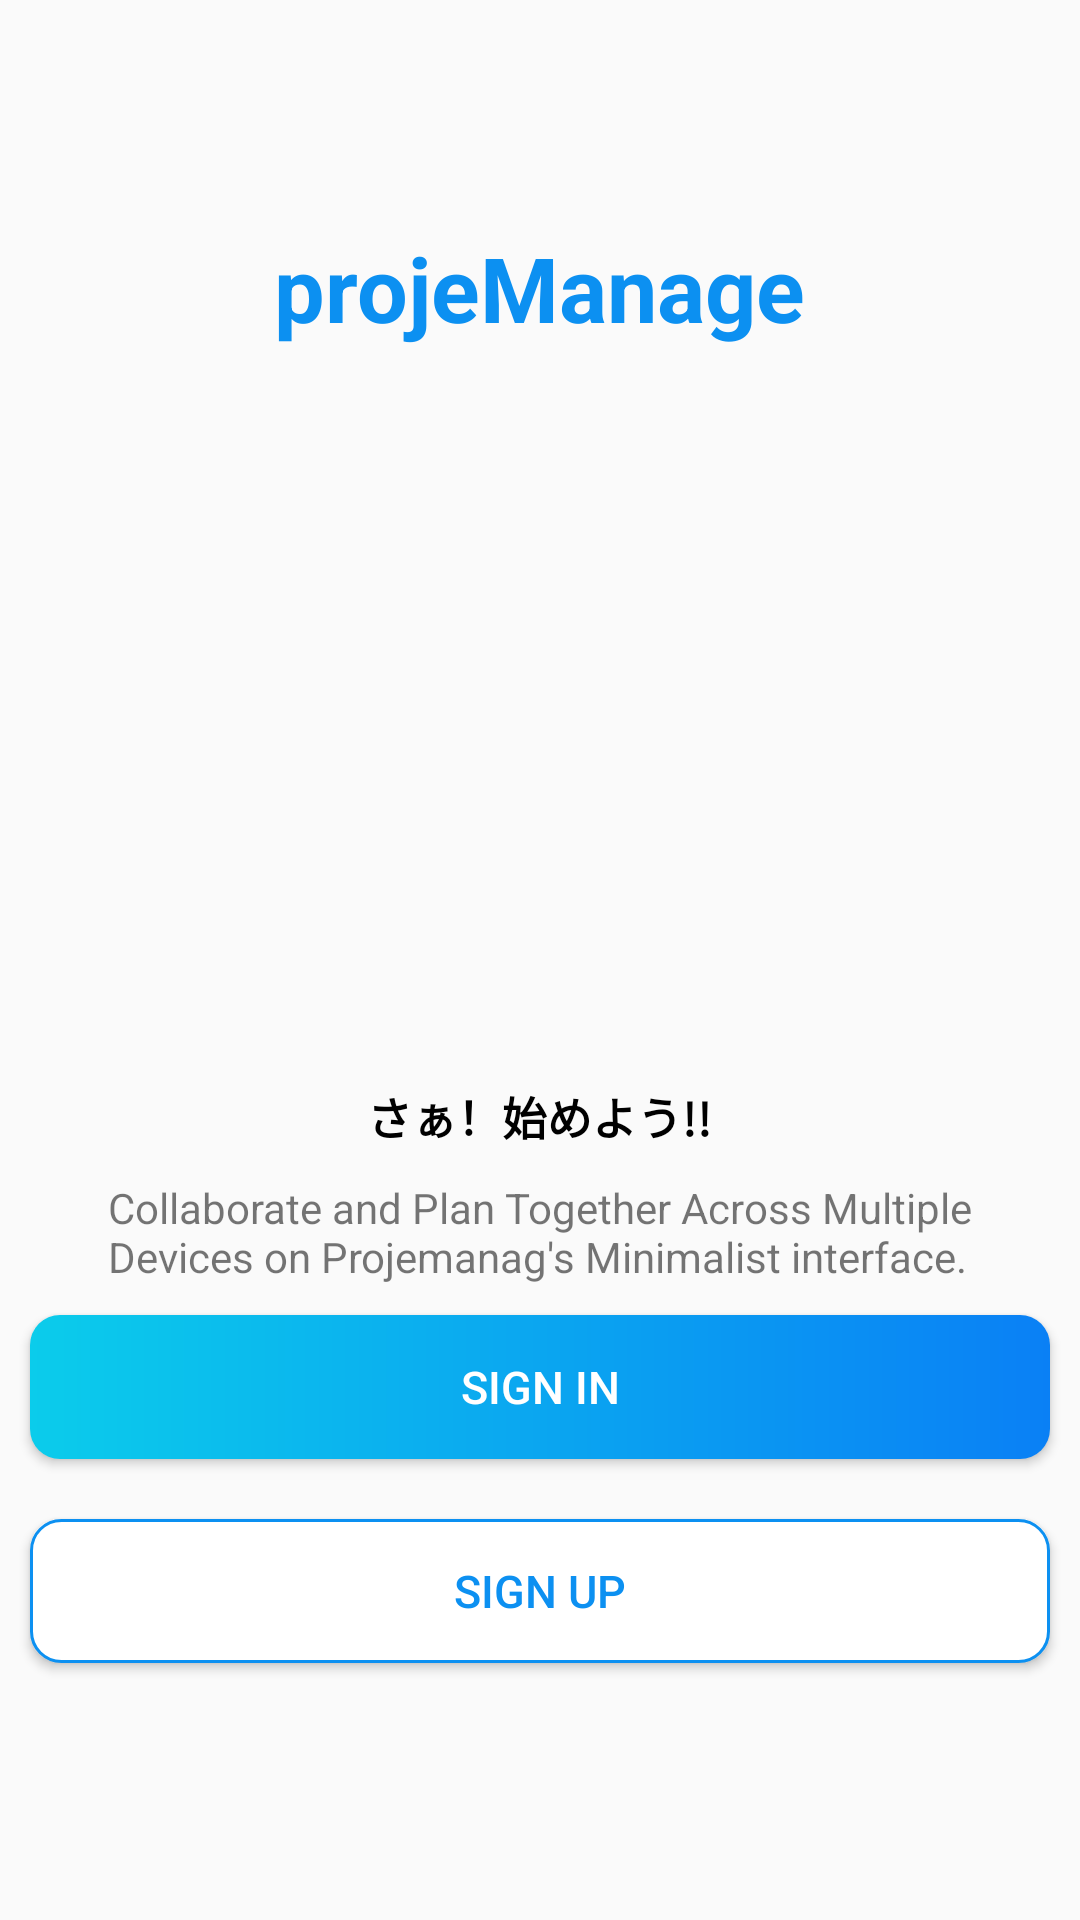

Here is an Android app screen rendered from its layout file. Give the layout XML and the strings, colors and styles it references.
<!-- AndroidManifest.xml: activity theme AppTheme.NoActionBar -->
<!-- res/layout/activity_intro.xml -->
<?xml version="1.0" encoding="utf-8"?>
<LinearLayout xmlns:android="http://schemas.android.com/apk/res/android"
    xmlns:app="http://schemas.android.com/apk/res-auto"
    xmlns:tools="http://schemas.android.com/tools"
    android:layout_width="match_parent"
    android:layout_height="match_parent"
    android:gravity="center"
    android:orientation="vertical"
    tools:context=".activity.IntroActivity">

    <TextView
        android:layout_width="wrap_content"
        android:layout_height="wrap_content"
        android:layout_marginBottom="15dp"
        android:text="@string/app_name"
        android:textSize="30dp"
        android:textColor="@color/colorPrimary"
        android:textStyle="bold" />

    <ImageView
        android:layout_width="match_parent"
        android:layout_height="200dp"
        android:layout_margin="10dp"
        tools:src = "@drawable/ic_launcher_background"/>

    <TextView
        android:layout_width="wrap_content"
        android:layout_height="wrap_content"
        android:text="@string/intro_description_title_text"
        android:layout_marginTop="10dp"
        android:textColor="@color/black"
        android:textSize="15dp"
        android:textStyle="bold" />

    <TextView
        android:layout_width="wrap_content"
        android:layout_height="wrap_content"
        android:layout_marginTop="10dp"
        android:text="@string/intro_description_text" />

    <androidx.appcompat.widget.AppCompatButton
        android:id="@+id/btnSignIn"
        android:layout_width="match_parent"
        android:layout_height="wrap_content"
        style="@style/sign_in_intro_button"
        android:text="@string/intro_sign_in_text"
        android:background="@drawable/shape_button_round" />

    <androidx.appcompat.widget.AppCompatButton
        android:id="@+id/btnSignUp"
        android:layout_width="match_parent"
        android:layout_height="wrap_content"
        style="@style/sign_up_intro_button"
        android:text="@string/intro_sign_up_text"
        android:background="@drawable/white_border_shape_button_round" />

</LinearLayout>
<!-- resources referenced by this layout -->
<resources>
  <color name="black">#FF000000</color>
  <color name="colorPrimary">#0C90F1</color>
  <!-- drawable shape_button_round (drawable) -->
  <?xml version="1.0" encoding="utf-8"?>
  <shape xmlns:android="http://schemas.android.com/apk/res/android"
      android:shape="rectangle">
  
      <gradient
          android:angle="360"
          android:startColor="#0BCCEB"
          android:endColor="#0A80F5"
          android:type="linear" />
      <corners android:radius="10dp" />
  </shape>
  <!-- drawable white_border_shape_button_round (drawable) -->
  <?xml version="1.0" encoding="utf-8"?>
  <shape xmlns:android="http://schemas.android.com/apk/res/android"
      android:shape="rectangle">
  
      <stroke android:color="#0C90F1" android:width="1dp" />
      <solid android:color="@color/white" />
  
      <corners android:radius="10dp" />
  </shape>
  <string name="app_name">projeManage</string>
  <string name="intro_description_text">Collaborate and Plan Together Across Multiple\nDevices on Projemanag\'s Minimalist interface.</string>
  <string name="intro_description_title_text">さぁ！始めよう!!</string>
  <string name="intro_sign_in_text">SIGN IN</string>
  <string name="intro_sign_up_text">SIGN UP</string>
  <style name="sign_in_intro_button" parent="intro_button">
          <item name="android:textColor">@color/white</item>
      </style>
  <style name="sign_up_intro_button" parent="intro_button">
          <item name="android:textColor">@color/colorPrimary</item>
      </style>
  <style name="AppTheme.NoActionBar">
          <item name="windowActionBar">false</item>
          <item name="windowNoTitle">true</item>
      </style>
  <color name="white">#FFFFFFFF</color>
  <style name="intro_button">
          <item name="android:layout_margin">10dp</item>
          <item name="android:textSize">15dp</item>
          <item name="android:foreground">?attr/selectableItemBackground</item>
      </style>
</resources>
